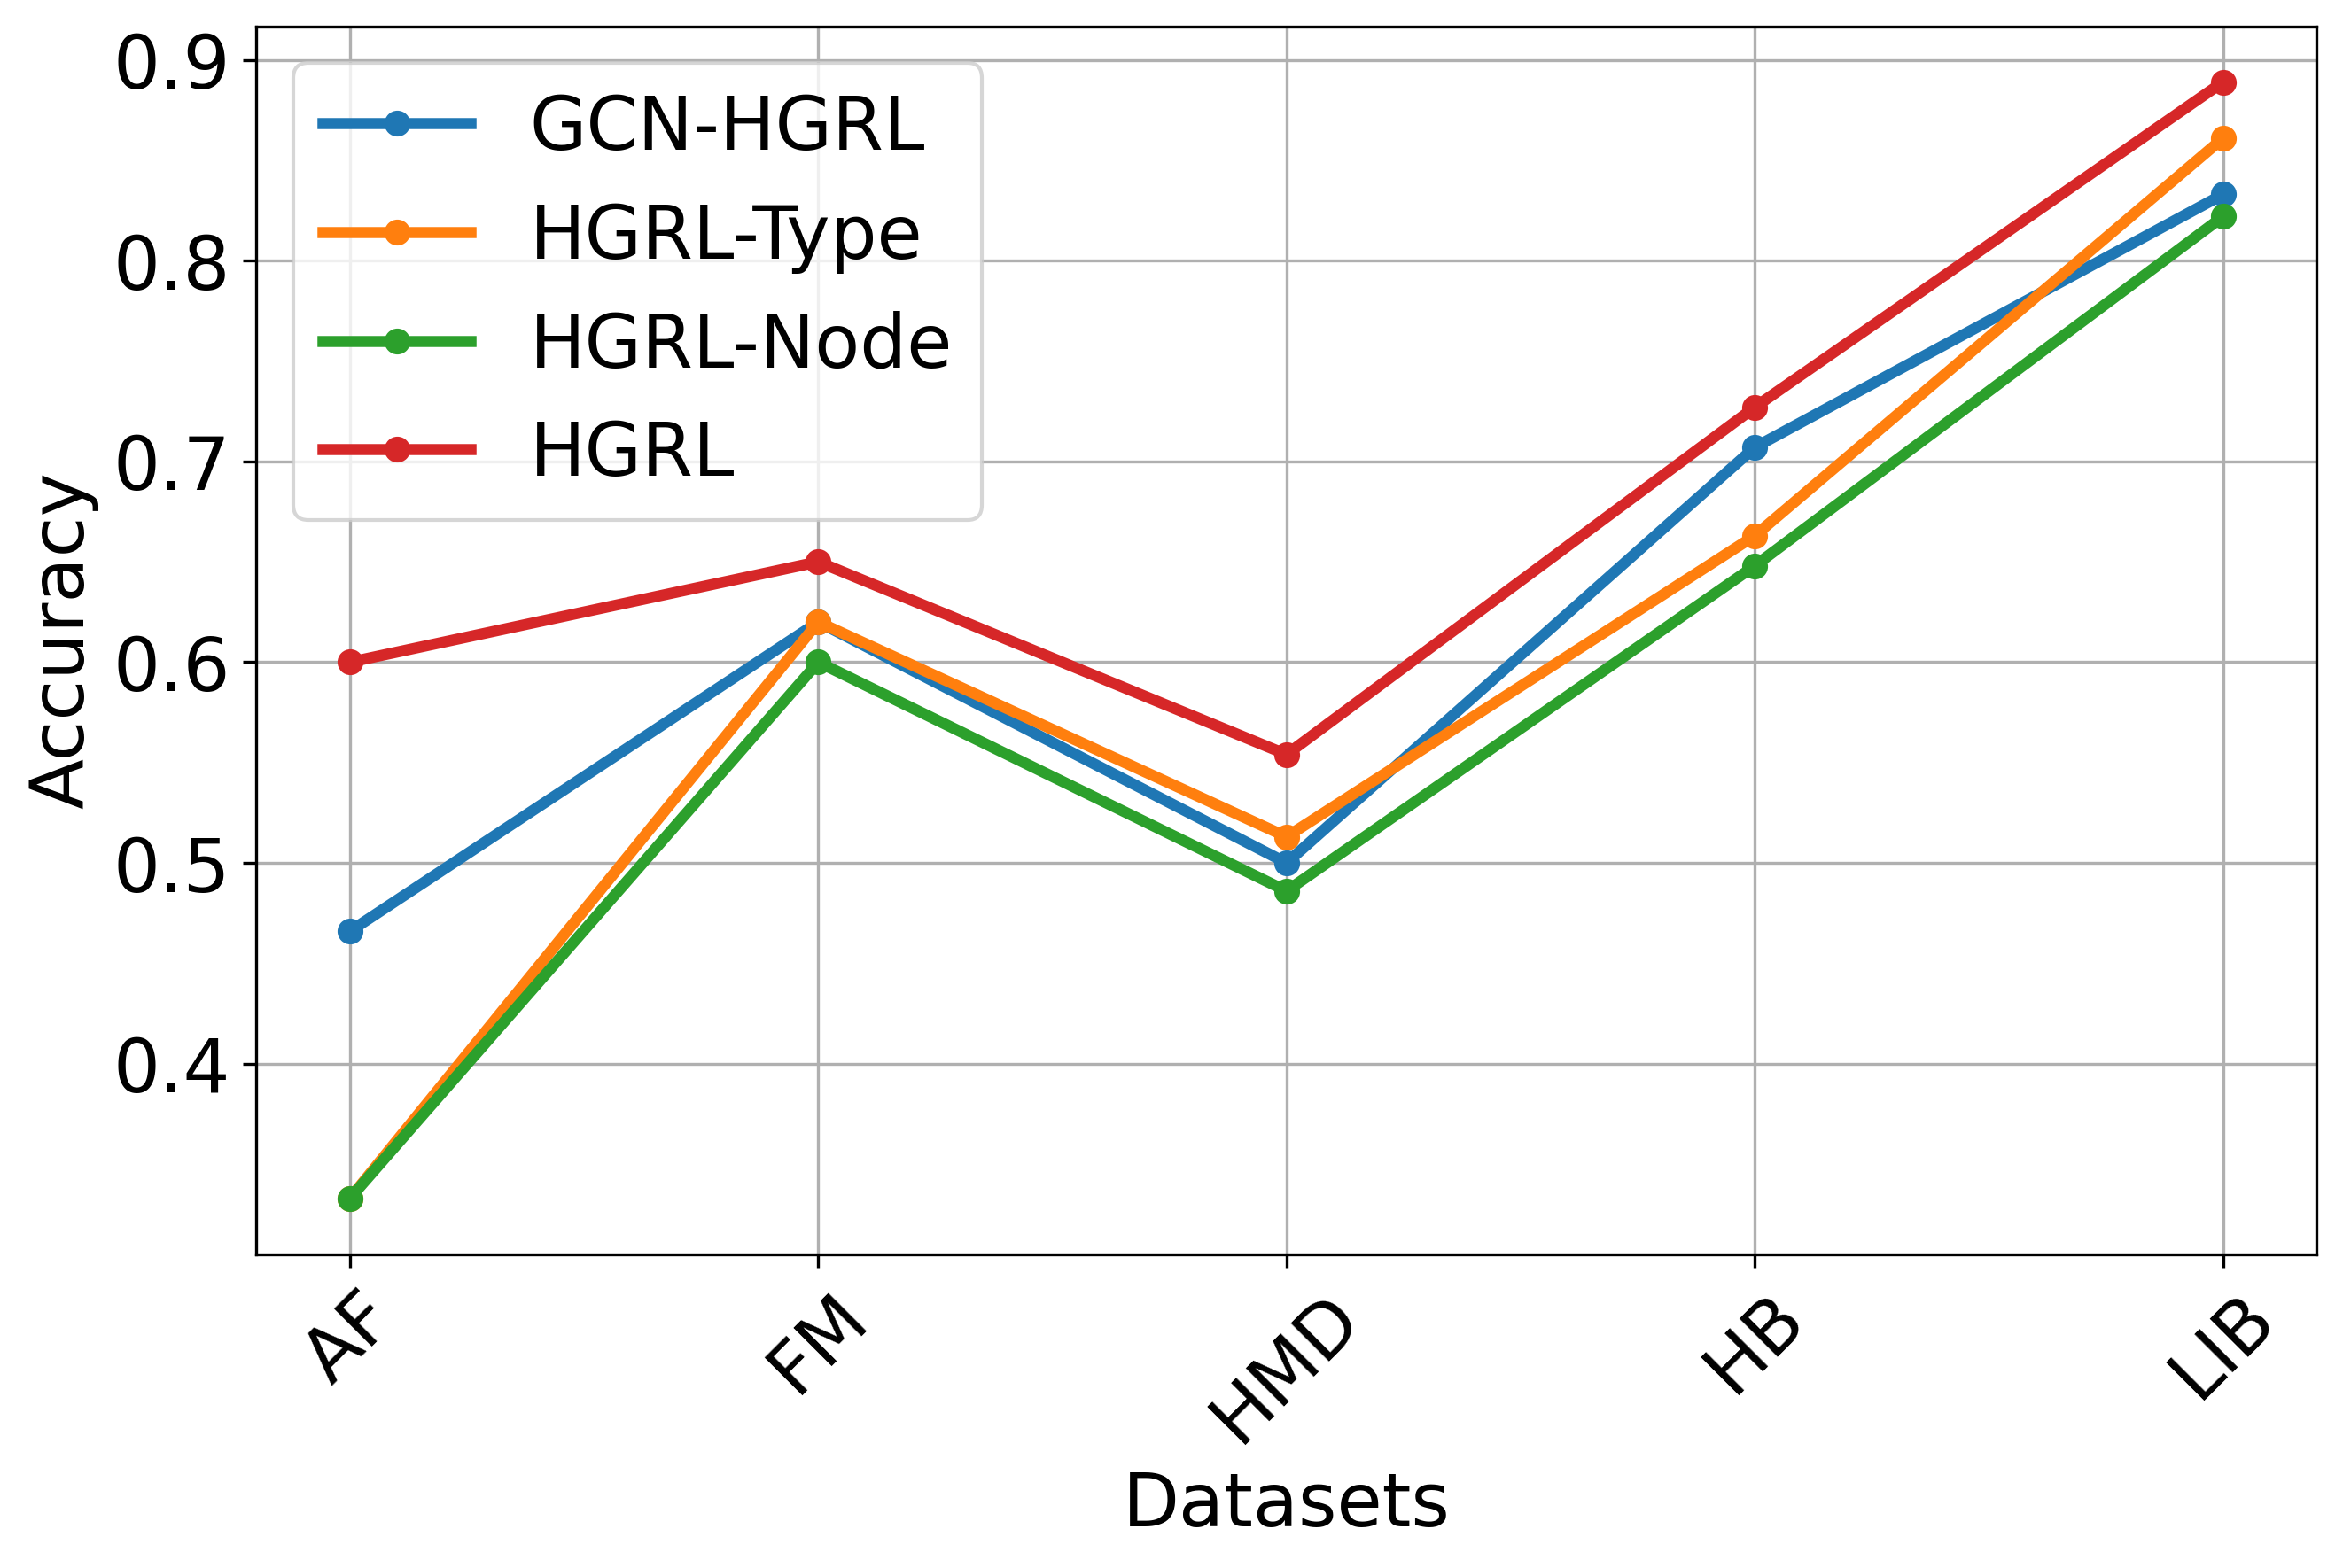

The Python source for this figure:
import pandas as pd
import matplotlib.pyplot as plt

# 读取 Excel 文件
file_path = r'H:\icde异构图论文提交\data\消融等\variant.xlsx'  # 替换为您的文件路径
df = pd.read_excel(file_path)

# 去除最后两行
# df = df[:-2]  # 保留除了最后两行之外的所有行

# 假设数据格式如下：
# | 数据集 | 方法1准确率 | 方法2准确率 | 方法3准确率 |
# | ------ | ------------ | ------------ | ------------ |
# | 数据集1| 0.90        | 0.85        | 0.80        |
# | 数据集2| 0.92        | 0.88        | 0.82        |
# | 数据集3| 0.89        | 0.87        | 0.84        |

# 设置数据集名称为索引
df.set_index(df.columns[0], inplace=True)

# 绘制线状图
plt.figure(figsize=(10, 6))

# 创建图形
for column in df.columns:
    plt.plot(df.index, df[column], marker='o', label=column, linewidth=3)  # 设置线条宽度

# 添加图例和标签
#plt.title('Accuracy by Datasets', fontsize=20)  # 设置标题字体大小
plt.xlabel('Datasets', fontsize=20)  # 设置 x 轴标签字体大小
plt.ylabel('Accuracy', fontsize=20)  # 设置 y 轴标签字体大小
plt.xticks(rotation=45, fontsize=20)  # 设置 x 轴刻度字体大小
plt.yticks(fontsize=20)  # 设置 y 轴刻度字体大小
plt.legend(title='', fontsize=20)  # 设置图例字体大小
plt.grid()


# # 去掉背景方框线和网格线
# plt.gca().spines['top'].set_visible(False)
# plt.gca().spines['right'].set_visible(False)
# plt.gca().spines['left'].set_visible(False)
# plt.gca().spines['bottom'].set_visible(False)

# # 去掉网格线
#plt.grid(False)


# 保存图形为图片文件
plt.savefig('variant.png', dpi=300, bbox_inches='tight')  # 保存为 PNG 文件，分辨率为 300 DPI

# 显示图形
plt.tight_layout()
plt.show()